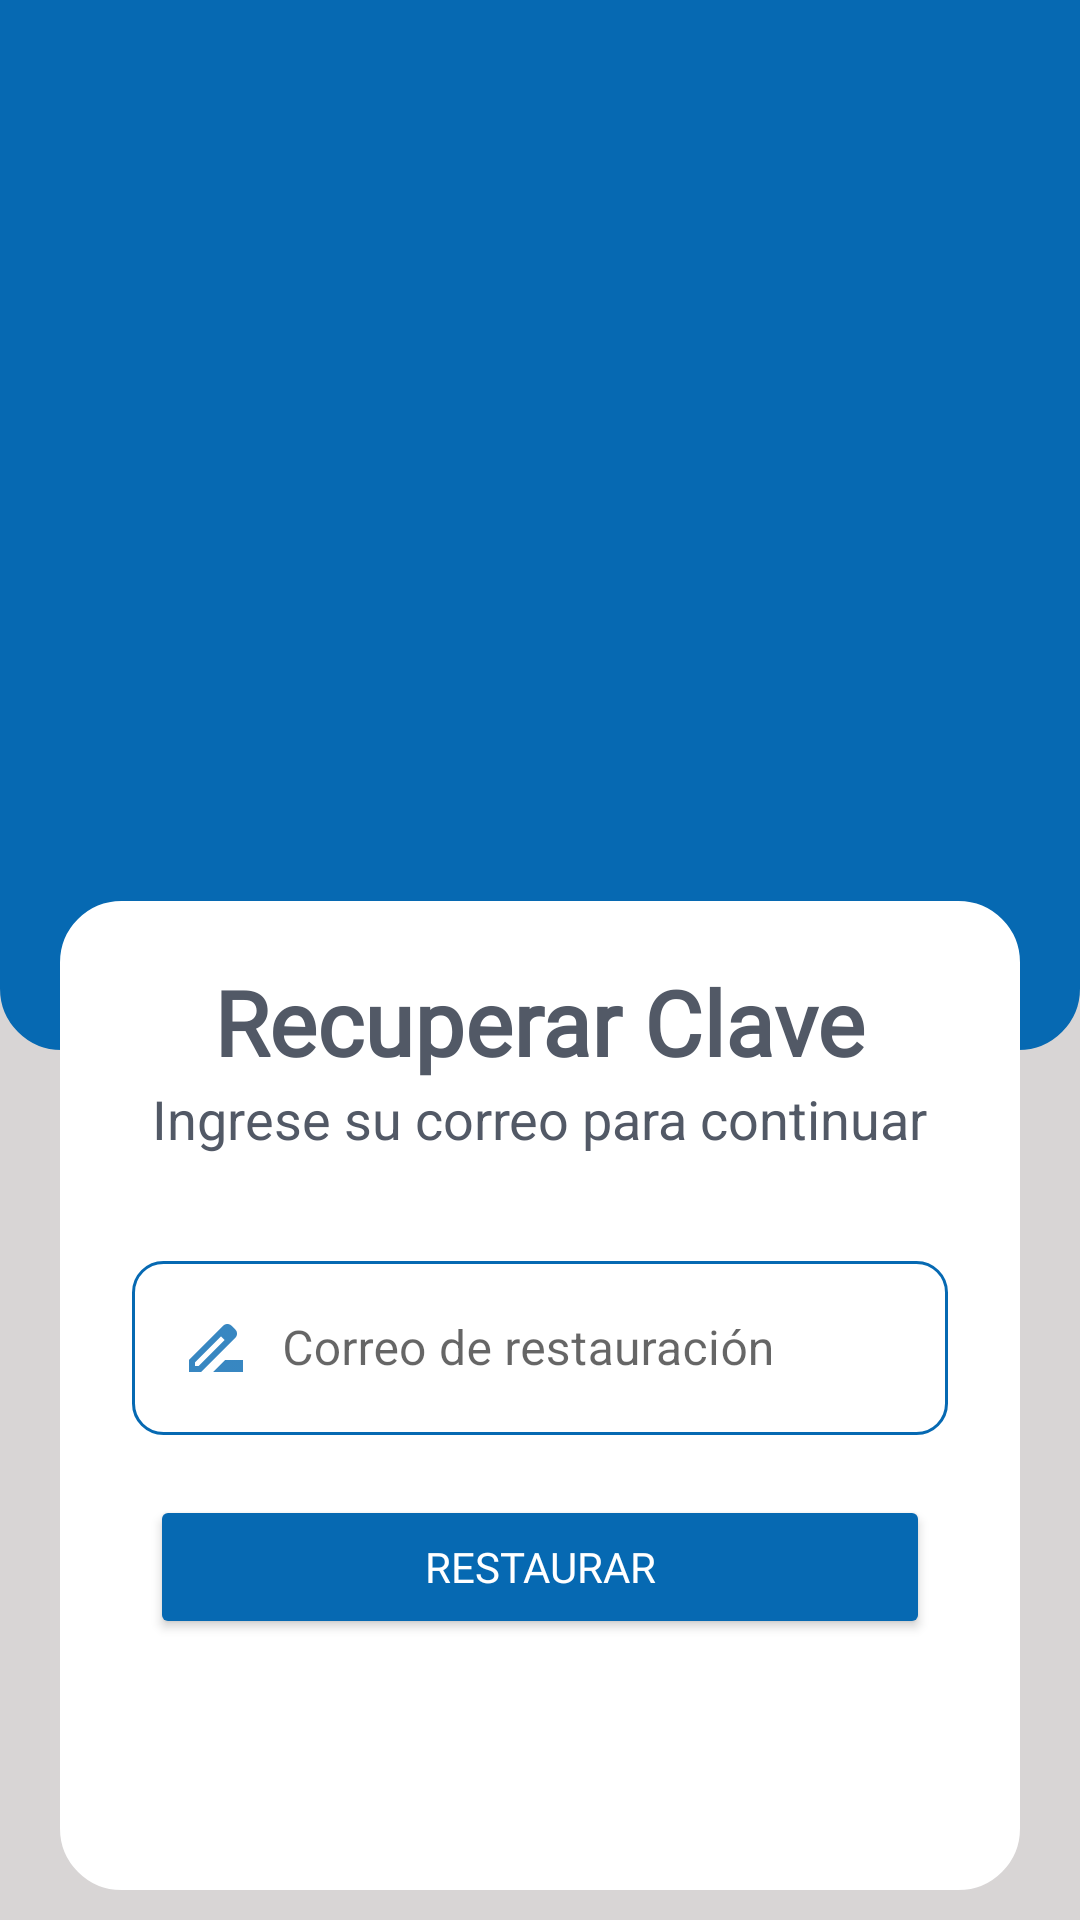

Produce the Android XML layout that renders to this screen, including the resource entries it uses.
<!-- AndroidManifest.xml: application theme Theme.ArtesaniasClient.NoActionBar -->
<!-- res/layout/activity_recuperar_clave.xml -->
<?xml version="1.0" encoding="utf-8"?>
<RelativeLayout xmlns:android="http://schemas.android.com/apk/res/android"
    xmlns:app="http://schemas.android.com/apk/res-auto"
    xmlns:tools="http://schemas.android.com/tools"
    android:layout_width="match_parent"
    android:layout_height="match_parent"
    android:background="#D8D5D5"
    tools:context=".activity_recuperar_clave">

    <ScrollView
        android:layout_width="match_parent"
        android:layout_height="match_parent"
        android:scrollbars="vertical"
        android:fillViewport="true"
        tools:ignore="UselessParent">

        <LinearLayout
            android:layout_width="match_parent"
            android:layout_height="wrap_content"
            android:orientation="vertical">

            <RelativeLayout
                android:layout_width="match_parent"
                android:layout_height="350dp"
                android:background="@drawable/fondo">

                <ImageView
                    android:id="@+id/imageView2"
                    android:layout_width="match_parent"
                    android:layout_height="match_parent"
                    android:layout_marginEnd="0dp"
                    android:layout_marginBottom="0dp"
                    android:paddingTop="50dp"
                    android:paddingBottom="80dp"
                    app:srcCompat="@drawable/iconarte2"
                    android:contentDescription="@string/descr" />
            </RelativeLayout>

            <RelativeLayout
                android:layout_width="match_parent"
                android:layout_height="match_parent"
                android:layout_marginStart="20dp"
                android:layout_marginTop="-50dp"
                android:layout_marginEnd="20dp"
                android:layout_marginBottom="10dp"
                android:background="@drawable/fondo2">

                <TextView
                    android:id="@+id/title"
                    android:layout_width="wrap_content"
                    android:layout_height="wrap_content"
                    android:layout_centerHorizontal="true"
                    android:layout_marginTop="20dp"
                    android:fontFamily="@font/alfa_slab_one"
                    android:text="Recuperar Clave"
                    android:textColor="#525966"
                    android:textSize="30sp"
                    android:textStyle="bold"
                    tools:ignore="MissingConstraints"
                    tools:layout_editor_absoluteY="88dp" />

                <TextView
                    android:id="@+id/textView2"
                    android:layout_width="wrap_content"
                    android:layout_height="wrap_content"
                    android:layout_below="@+id/title"
                    android:layout_centerInParent="false"
                    android:layout_centerHorizontal="true"
                    android:text="Ingrese su correo para continuar"
                    android:textColor="#525966"
                    android:textSize="18sp" />

                <com.google.android.material.textfield.TextInputLayout
                    android:id="@+id/lblcorreo"
                    style="@style/Widget.MaterialComponents.TextInputLayout.OutlinedBox"
                    android:layout_width="match_parent"
                    android:layout_height="wrap_content"
                    android:layout_below="@+id/textView2"
                    android:layout_marginStart="24dp"
                    android:layout_marginTop="30dp"
                    android:layout_marginEnd="24dp"
                    android:hint="@string/app_rc_correo"
                    tools:ignore="MissingConstraints">

                    <com.google.android.material.textfield.TextInputEditText
                        android:id="@+id/correo"
                        android:layout_width="match_parent"
                        android:layout_height="wrap_content"
                        android:background="@drawable/border3"
                        android:drawableStart="@drawable/nameart"
                        android:drawablePadding="10dp"
                        android:drawableTint="#0669b2"
                        android:inputType="text"
                        android:selectAllOnFocus="true" />
                </com.google.android.material.textfield.TextInputLayout>

                <Button
                    android:id="@+id/btnrecuperar"
                    android:layout_width="match_parent"
                    android:layout_height="wrap_content"
                    android:layout_below="@+id/lblcorreo"
                    android:layout_centerInParent="false"
                    android:layout_marginStart="30dp"
                    android:layout_marginTop="20dp"
                    android:layout_marginEnd="30dp"
                    android:backgroundTint="#0669b2"
                    android:clickable="true"
                    android:fontFamily="@font/alfa_slab_one"
                    android:text="@string/app_rc_btn_recuperar"
                    android:textColor="@color/white"
                    android:textSize="14sp" />

            </RelativeLayout>

    </LinearLayout>

    </ScrollView>

</RelativeLayout>
<!-- resources referenced by this layout -->
<resources>
  <!-- drawable border3 (drawable) -->
  <?xml version="1.0" encoding="utf-8"?>
  <shape android:shape="rectangle"
      xmlns:android="http://schemas.android.com/apk/res/android">
      <stroke android:color="#0669b2"
          android:width="1dp" />
      <corners android:radius="10dp" />
  </shape>
  <!-- drawable fondo (drawable) -->
  <?xml version="1.0" encoding="utf-8"?>
  <shape android:shape="rectangle"
      xmlns:android="http://schemas.android.com/apk/res/android">
      <stroke android:color="#0669b2"
          android:width="1dp" />
      <solid android:color="#0669b2"></solid>
      <corners android:bottomLeftRadius="20dp" android:bottomRightRadius="20dp"/>
  </shape>
  <!-- drawable fondo2 (drawable) -->
  <?xml version="1.0" encoding="utf-8"?>
  <shape android:shape="rectangle"
      xmlns:android="http://schemas.android.com/apk/res/android">
      <stroke android:color="@color/white"
          android:width="1dp" />
      <solid android:color="@color/white"></solid>
      <corners android:radius="20dp"/>
  </shape>
  <!-- drawable nameart: png bitmap (drawable-hdpi, 244 bytes) -->
  <string name="app_rc_btn_recuperar">Restaurar</string>
  <string name="app_rc_correo">Correo de restauración</string>
  <string name="descr">TODO</string>
  <style name="Theme.ArtesaniasClient.NoActionBar">
          <item name="windowActionBar">false</item>
          <item name="windowNoTitle">true</item>
      </style>
  <!-- not gathered from this repository: default colours our renderer supplied (Android Studio template values) -->
  <color name="white">#FFFFFFFF</color>
</resources>
